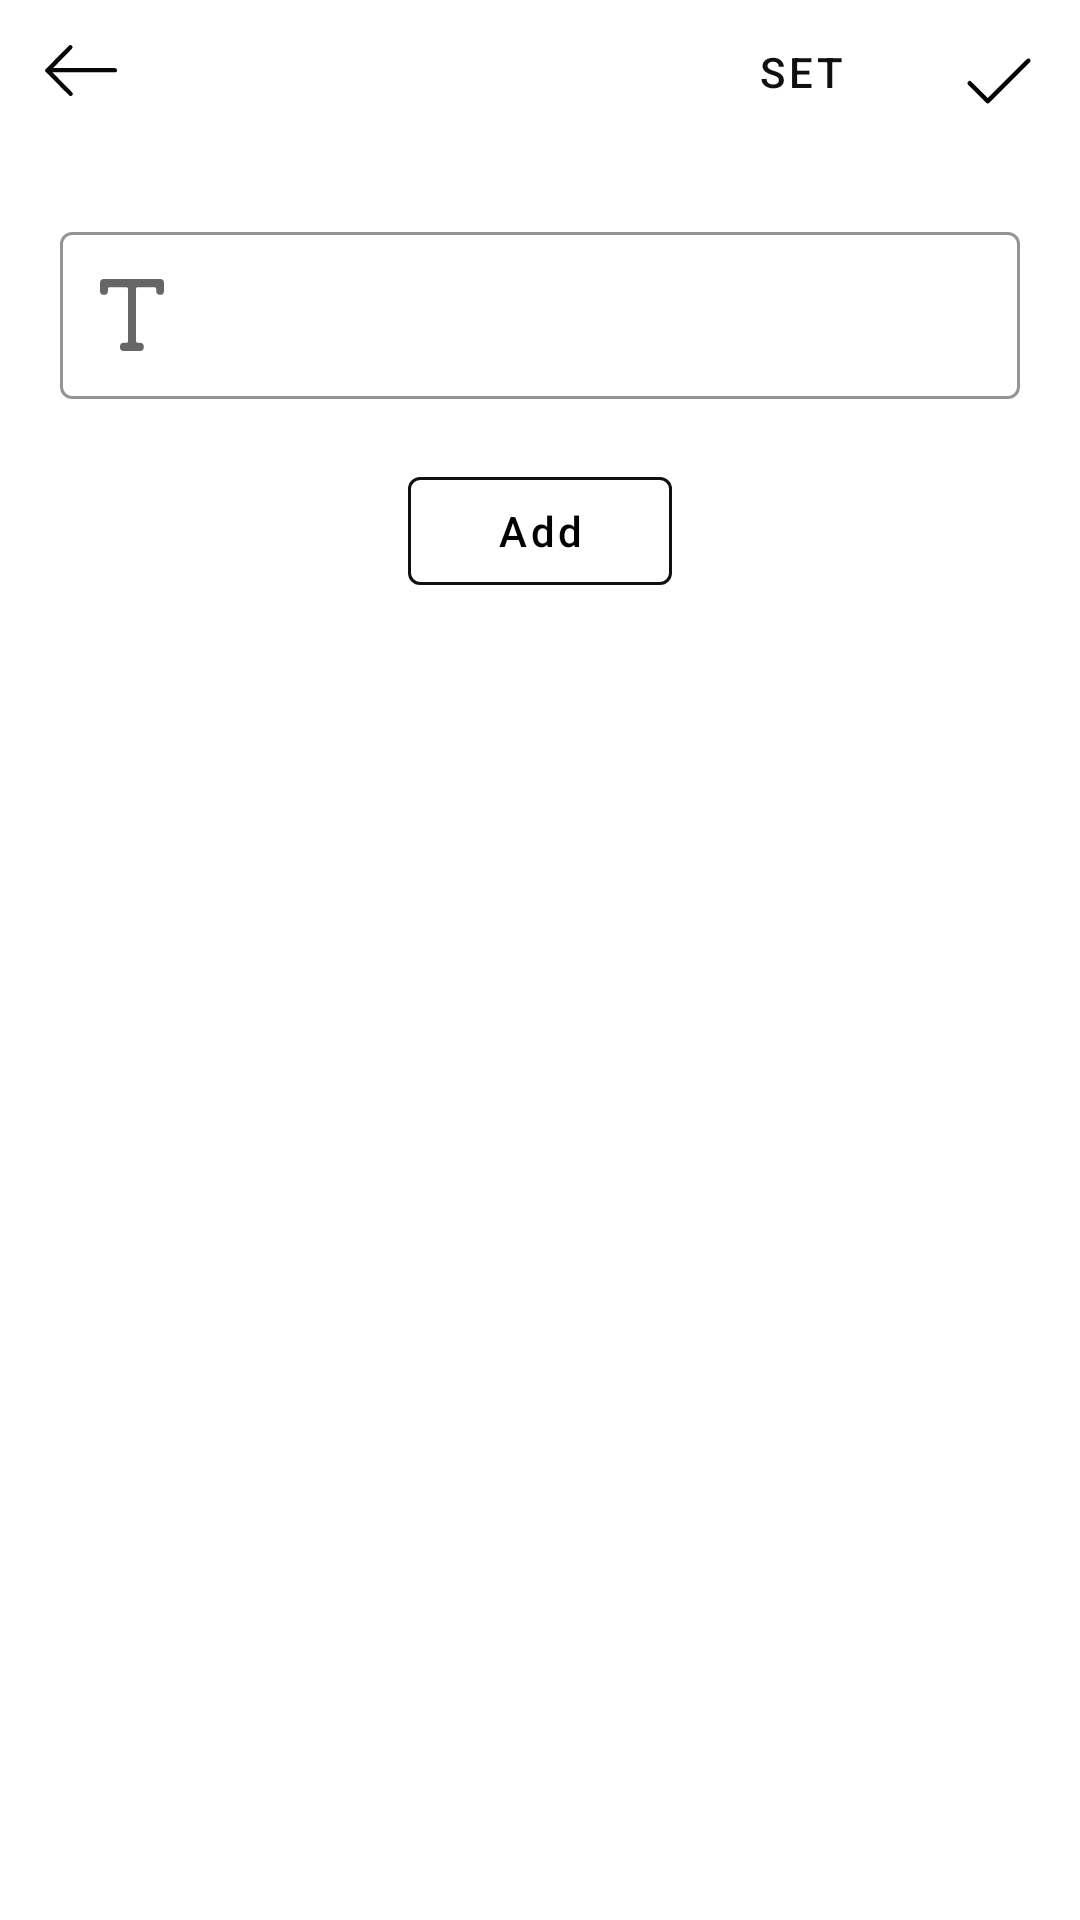

Layout XML and referenced resources for this Android screen:
<!-- AndroidManifest.xml: application theme Theme.MemeGenrator -->
<!-- res/layout/activity_editor.xml -->
<?xml version="1.0" encoding="utf-8"?>
<androidx.constraintlayout.widget.ConstraintLayout xmlns:android="http://schemas.android.com/apk/res/android"
    xmlns:app="http://schemas.android.com/apk/res-auto"
    xmlns:tools="http://schemas.android.com/tools"
    android:layout_width="match_parent"
    android:layout_height="match_parent"
    tools:context=".ui.main.view.EditorActivity">











    <ImageView
        android:id="@+id/editBackImg"
        android:layout_width="wrap_content"
        android:layout_height="wrap_content"
        android:src="@drawable/back_arrow"
        android:layout_marginTop="15dp"
        android:layout_marginStart="15dp"
        android:adjustViewBounds="true"
        android:clickable="true"
        app:layout_constraintTop_toTopOf="parent"
        app:layout_constraintLeft_toLeftOf="parent"
        android:focusable="true" />

    <com.google.android.material.button.MaterialButton
        android:id="@+id/editBtnSet"
        style="@style/Widget.MaterialComponents.Button.TextButton"
        android:layout_width="wrap_content"
        android:layout_height="wrap_content"
        android:text="SET"
        android:textColor="@color/black_1"
        app:layout_constraintTop_toTopOf="parent"
        app:layout_constraintRight_toLeftOf="@id/editDoneImg"
        android:layout_marginEnd="10dp"/>



    <ImageView
        android:id="@+id/editDoneImg"
        android:layout_width="wrap_content"
        android:layout_height="wrap_content"
        android:src="@drawable/checkmark"
        android:layout_marginEnd="15dp"
        android:layout_marginTop="15dp"
        app:layout_constraintTop_toTopOf="parent"
        app:layout_constraintRight_toRightOf="parent"/>

    <ScrollView
        android:layout_width="match_parent"
        android:layout_height="wrap_content"
        app:layout_constraintTop_toBottomOf="@id/editBackImg"
        app:layout_constraintLeft_toLeftOf="parent"
        app:layout_constraintRight_toRightOf="parent">

        <androidx.constraintlayout.widget.ConstraintLayout
            android:layout_width="match_parent"
            android:layout_height="wrap_content">


            <FrameLayout
                android:id="@+id/editImgLyt"
                android:layout_width="match_parent"
                android:layout_height="wrap_content"
                android:layout_marginTop="10dp"
                app:layout_constraintTop_toBottomOf="@id/editBtnLyt"
                app:layout_constraintLeft_toLeftOf="parent"
                app:layout_constraintRight_toRightOf="parent">

                <ImageView
                    android:id="@+id/editImg"
                    android:layout_width="match_parent"
                    android:layout_height="320dp"
                    android:adjustViewBounds="true"/>


            </FrameLayout>

            <LinearLayout
                android:id="@+id/editBtnLyt"
                android:layout_width="match_parent"
                android:layout_height="wrap_content"
                android:layout_marginTop="20dp"
                android:gravity="center"
                app:layout_constraintTop_toTopOf="parent"
                app:layout_constraintRight_toRightOf="parent"
                app:layout_constraintLeft_toLeftOf="parent"
                android:orientation="vertical">

                <com.google.android.material.textfield.TextInputLayout
                    android:layout_width="match_parent"
                    android:layout_height="wrap_content"
                    style="@style/Widget.MaterialComponents.TextInputLayout.OutlinedBox"
                    app:startIconDrawable="@drawable/text_icon"
                    android:layout_margin="20dp"
                    app:boxStrokeColor="@color/black_1">

                    <com.google.android.material.textfield.TextInputEditText
                        android:id="@+id/editGetTxt"
                        android:layout_width="match_parent"
                        android:layout_height="wrap_content"
                        android:imeOptions="actionDone"/>

                </com.google.android.material.textfield.TextInputLayout>


                <com.google.android.material.button.MaterialButton
                    android:id="@+id/editBtnAddTxt"
                    android:layout_width="wrap_content"
                    android:layout_height="wrap_content"
                    style="@style/Widget.MaterialComponents.Button.OutlinedButton"
                    android:text="Add"
                    app:strokeColor="@color/black_1"
                    app:strokeWidth="1dp"
                    android:textAllCaps="false"
                    android:textColor="#000"/>

            </LinearLayout>

            <LinearLayout
                android:id="@+id/editTxtCusView"
                android:layout_width="match_parent"
                android:layout_height="wrap_content"
                android:orientation="horizontal"
                android:gravity="center"
                android:visibility="gone"
                android:layout_margin="20dp"
                app:layout_constraintTop_toBottomOf="@id/editImgLyt"
                app:layout_constraintLeft_toLeftOf="parent">


                <ImageView
                    android:id="@+id/editChangeColor"
                    android:layout_width="30dp"
                    android:layout_height="30dp"
                    android:layout_marginStart="20dp"
                    android:src="@drawable/color_palette_svgrepo_com" />


                <CheckBox
                    android:id="@+id/editChangeFontSize"
                    android:layout_width="30dp"
                    android:layout_height="30dp"
                    android:layout_marginStart="20dp"
                    android:button="@drawable/chang_font_size_icon"
                    android:buttonTint="@color/black_1"/>

                <CheckBox
                    android:id="@+id/editFontBold"
                    android:layout_width="30dp"
                    android:layout_height="30dp"
                    android:button="@drawable/bold_icon"
                    android:buttonTint="@color/black_1"
                    android:layout_marginStart="20dp"/>

                <CheckBox
                    android:id="@+id/editFontItalic"
                    android:layout_width="30dp"
                    android:layout_height="30dp"
                    android:button="@drawable/italic_logo"
                    android:buttonTint="@color/black_1"
                    android:layout_marginStart="20dp"/>




            </LinearLayout>


            <com.google.android.material.slider.Slider
                android:id="@+id/editFontSizeSlider"
                android:layout_width="wrap_content"
                android:layout_height="wrap_content"
                android:valueFrom="10"
                android:valueTo="60"
                android:stepSize="1"
                android:visibility="gone"
                android:layout_margin="20dp"
                app:layout_constraintTop_toBottomOf="@id/editTxtCusView"
                app:layout_constraintRight_toRightOf="parent"
                app:layout_constraintLeft_toLeftOf="parent"/>

        </androidx.constraintlayout.widget.ConstraintLayout>

    </ScrollView>







</androidx.constraintlayout.widget.ConstraintLayout>
<!-- resources referenced by this layout -->
<resources>
  <color name="black_1">#11100F</color>
  <!-- drawable back_arrow (drawable) -->
  <vector xmlns:android="http://schemas.android.com/apk/res/android"
      android:width="24.07dp"
      android:height="16.92dp"
      android:viewportWidth="24.07"
      android:viewportHeight="16.92">
    <path
        android:pathData="M2.6,9.18l5.81,5.87a7.94,7.94 0,0 1,0.63 0.67,0.68 0.68,0 0,1 0,1 0.67,0.67 0,0 1,-1 -0.07L6.24,14.91C4.3,13 2.37,11 0.41,9.11c-0.48,-0.47 -0.59,-0.76 0,-1.29C2.82,5.43 5.23,3 7.66,0.57 8,0.22 8.39,-0.3 8.94,0.22s0.12,1 -0.27,1.37l-6,6.08c0.39,0 0.74,0 1.09,0H22.5c0.27,0 0.55,0 0.82,0 0.43,0 0.73,0.23 0.75,0.69a0.65,0.65 0,0 1,-0.69 0.72c-0.34,0 -0.69,0 -1,0H2.6Z"
        android:fillColor="#070707"/>
  </vector>
  <!-- drawable bold_icon (drawable) -->
  <vector xmlns:android="http://schemas.android.com/apk/res/android"
      android:width="18.25dp"
      android:height="23.12dp"
      android:viewportWidth="18.25"
      android:viewportHeight="23.12">
    <path
        android:pathData="M1.5,21.62V1.5H10a5.15,5.15 0,0 1,4.39 3.44,5.54 5.54,0 0,1 -2.88,6.33c0.54,0 1.16,-0.2 1.69,-0.2a5.69,5.69 0,0 1,0 10.55Z"
        android:strokeLineJoin="round"
        android:strokeWidth="3"
        android:fillColor="#00000000"
        android:strokeColor="#231f20"
        android:strokeLineCap="round"/>
    <path
        android:pathData="M2.2,11.27L11.2,11.27"
        android:strokeLineJoin="round"
        android:strokeWidth="3"
        android:fillColor="#00000000"
        android:strokeColor="#231f20"
        android:strokeLineCap="round"/>
  </vector>
  <!-- drawable checkmark (drawable) -->
  <vector xmlns:android="http://schemas.android.com/apk/res/android"
      android:width="24dp"
      android:height="24dp"
      android:viewportWidth="48"
      android:viewportHeight="48">
    <path
        android:pathData="M43.4707,8.9863A1.5001,1.5001 0,0 0,42.4395 9.4395L16.5,35.3789L5.5605,24.4395A1.5001,1.5001 0,1 0,3.4395 26.5605L15.4395,38.5605A1.5001,1.5001 0,0 0,17.5605 38.5605L44.5605,11.5605A1.5001,1.5001 0,0 0,43.4707 8.9863z"
        android:fillColor="#000000"/>
  </vector>
  <!-- drawable text_icon (drawable) -->
  <vector xmlns:android="http://schemas.android.com/apk/res/android"
      android:width="21.28dp"
      android:height="23.99dp"
      android:viewportWidth="21.28"
      android:viewportHeight="23.99">
    <path
        android:pathData="M10.64,24h2.61a1.3,1.3 0,0 0,1.3 -1.3v-0.15a1.3,1.3 0,0 0,-1.3 -1.3h-0.73a0.53,0.53 0,0 1,-0.52 -0.52V3.24a0.52,0.52 0,0 1,0.52 -0.52h5.63a0.52,0.52 0,0 1,0.52 0.52V4A1.3,1.3 0,0 0,20 5.3h0A1.31,1.31 0,0 0,21.28 4V1.26A1.27,1.27 0,0 0,20 0H1.26A1.27,1.27 0,0 0,0 1.26V4A1.3,1.3 0,0 0,1.3 5.3h0A1.31,1.31 0,0 0,2.63 4V3.27a0.52,0.52 0,0 1,0.52 -0.52H8.78a0.52,0.52 0,0 1,0.52 0.52V20.72a0.52,0.52 0,0 1,-0.52 0.52H7.94a1.31,1.31 0,0 0,-1.3 1.31v0.14A1.3,1.3 0,0 0,7.94 24Z"
        android:fillColor="#231f20"/>
  </vector>
  <style name="Theme.MemeGenrator" parent="Theme.MaterialComponents.DayNight.DarkActionBar">
          
          <item name="colorPrimary">@color/purple_500</item>
          <item name="colorPrimaryVariant">@color/purple_700</item>
          <item name="colorOnPrimary">@color/white</item>
          
          <item name="colorSecondary">@color/teal_200</item>
          <item name="colorSecondaryVariant">@color/teal_700</item>
          <item name="colorOnSecondary">@color/black</item>
          
          <item name="android:statusBarColor" tools:targetApi="l">?attr/colorPrimaryVariant</item>
          
      </style>
  <color name="purple_500">#FF6200EE</color>
  <color name="purple_700">#FF3700B3</color>
  <color name="white">#FFFFFFFF</color>
  <color name="teal_200">#FF03DAC5</color>
  <color name="teal_700">#FF018786</color>
  <color name="black">#FF000000</color>
</resources>
